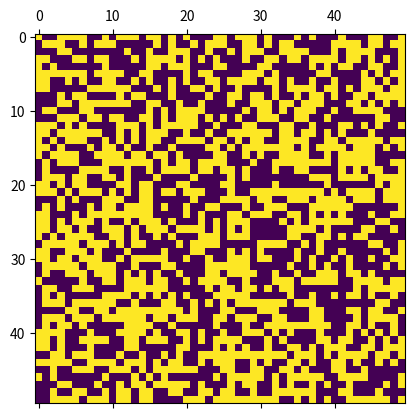

Reproduce this figure in Python.
import numpy as np
import matplotlib.pyplot as plt
import matplotlib.animation as animation

# Set the dimensions of the grid
grid_size = 50

# Initialize the grid with random values
grid = np.random.choice([0, 1], size=(grid_size, grid_size))

# Function to update the grid for each frame
def update(data):
    global grid
    new_grid = grid.copy()
    for i in range(grid_size):
        for j in range(grid_size):
            # Count the number of live neighbors
            total = int((grid[i, (j-1)%grid_size] + grid[i, (j+1)%grid_size] +
                         grid[(i-1)%grid_size, j] + grid[(i+1)%grid_size, j] +
                         grid[(i-1)%grid_size, (j-1)%grid_size] + grid[(i-1)%grid_size, (j+1)%grid_size] +
                         grid[(i+1)%grid_size, (j-1)%grid_size] + grid[(i+1)%grid_size, (j+1)%grid_size]))
            # Apply Conway's rules
            if grid[i, j] == 1:
                if (total < 2) or (total > 3):
                    new_grid[i, j] = 0
            else:
                if total == 3:
                    new_grid[i, j] = 1
    # Update the data of the grid
    mat.set_data(new_grid)
    grid = new_grid
    return [mat]

# Set up the animation
fig, ax = plt.subplots()
mat = ax.matshow(grid)
ani = animation.FuncAnimation(fig, update, interval=200, save_count=50)

plt.show()